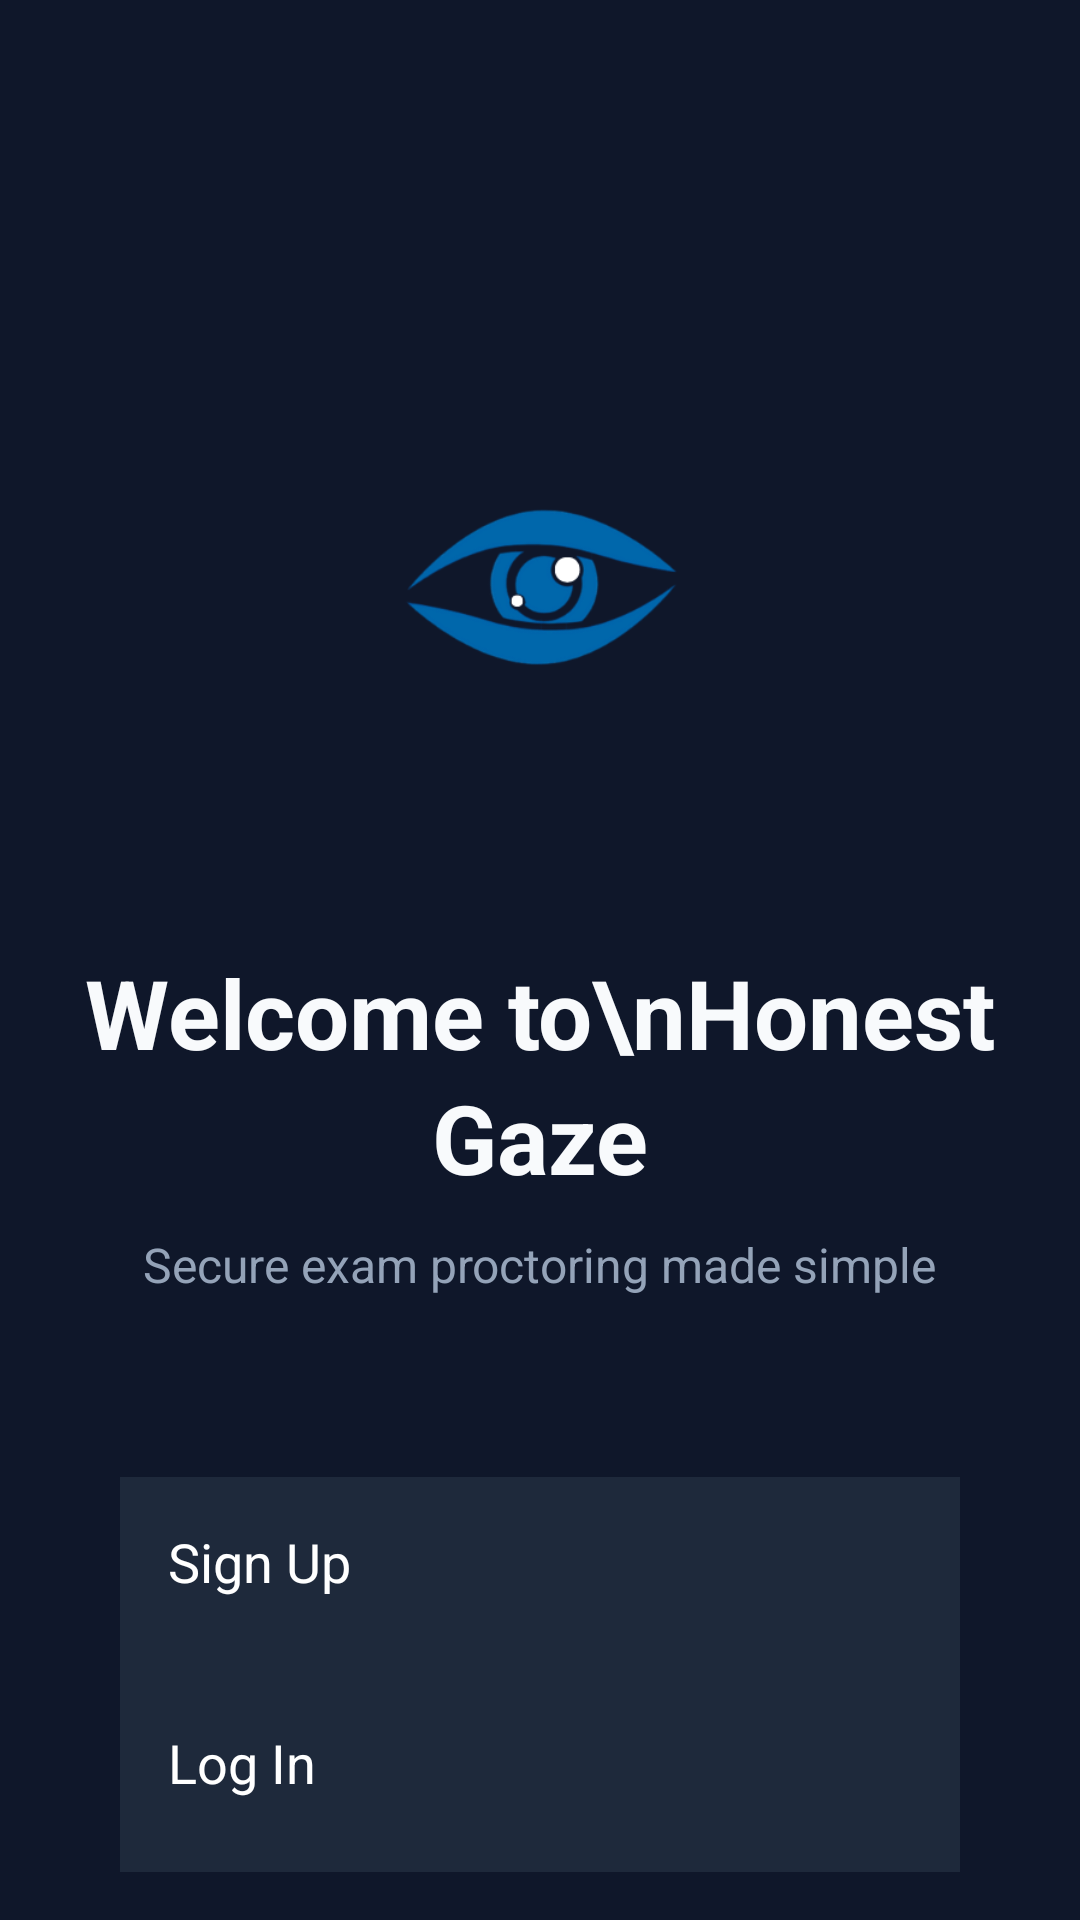

Here is an Android app screen rendered from its layout file. Give the layout XML and the strings, colors and styles it references.
<!-- AndroidManifest.xml: activity theme Theme.HonestGaze.Splash -->
<!-- res/layout/activity_welcome.xml -->
<?xml version="1.0" encoding="utf-8"?>
<RelativeLayout xmlns:android="http://schemas.android.com/apk/res/android"
    android:layout_width="match_parent"
    android:layout_height="match_parent"
    android:background="@color/slate_bg"
    android:padding="@dimen/spacing_xl">

    
    <ImageView
        android:id="@+id/imgLogo"
        android:layout_width="200dp"
        android:layout_height="200dp"
        android:layout_centerHorizontal="true"
        android:layout_marginTop="80dp"
        android:src="@drawable/honestgazelogo"
        android:contentDescription="Honest Gaze Logo" />

    
    <TextView
        android:id="@+id/tvWelcome"
        android:layout_width="wrap_content"
        android:layout_height="wrap_content"
        android:layout_below="@id/imgLogo"
        android:layout_centerHorizontal="true"
        android:layout_marginTop="@dimen/spacing_2xl"
        android:text="Welcome to\nHonest Gaze"
        android:textSize="32sp"
        android:textStyle="bold"
        android:textColor="@color/text_header"
        android:gravity="center"
        android:lineSpacingMultiplier="1.1" />

    
    <TextView
        android:id="@+id/tvSubtitle"
        android:layout_width="wrap_content"
        android:layout_height="wrap_content"
        android:layout_below="@id/tvWelcome"
        android:layout_centerHorizontal="true"
        android:layout_marginTop="@dimen/spacing_md"
        android:text="Secure exam proctoring made simple"
        android:textSize="16sp"
        android:textColor="@color/text_body"
        android:gravity="center" />

    
    <LinearLayout
        android:id="@+id/layoutButtons"
        android:layout_width="@dimen/fixed_card_width"
        android:layout_height="wrap_content"
        android:layout_below="@id/tvSubtitle"
        android:layout_centerHorizontal="true"
        android:layout_marginTop="@dimen/spacing_4xl"
        android:orientation="vertical"
        android:padding="@dimen/spacing_xl"
        android:background="@color/slate_card"
        android:elevation="6dp">

        
        <Button
            android:id="@+id/btnSignUp"
            android:layout_width="match_parent"
            android:layout_height="@dimen/button_height"
            android:text="Sign Up"
            android:textSize="18sp"
            android:textColor="@color/white"
            android:backgroundTint="@color/royal_blue"
            android:textAllCaps="false"
            android:elevation="2dp" />

        
        <Button
            android:id="@+id/btnLogin"
            android:layout_width="match_parent"
            android:layout_height="@dimen/button_height"
            android:layout_marginTop="@dimen/spacing_lg"
            android:text="Log In"
            android:textSize="18sp"
            android:textColor="@color/white"
            android:backgroundTint="@color/royal_blue"
            android:textAllCaps="false"
            android:elevation="2dp" />

    </LinearLayout>

</RelativeLayout>
<!-- resources referenced by this layout -->
<resources>
  <color name="royal_blue">#3B82F6</color>
  <color name="slate_bg">#0F172A</color>
  <color name="slate_card">#1E293B</color>
  <color name="text_body">#94A3B8</color>
  <color name="text_header">#F8FAFC</color>
  <color name="white">#FFFFFFFF</color>
  <dimen name="button_height">55dp</dimen>
  <dimen name="fixed_card_width">280dp</dimen>
  <dimen name="spacing_2xl">20dp</dimen>
  <dimen name="spacing_4xl">60dp</dimen>
  <dimen name="spacing_lg">12dp</dimen>
  <dimen name="spacing_md">10dp</dimen>
  <dimen name="spacing_xl">16dp</dimen>
  <!-- drawable honestgazelogo: png bitmap (drawable, 10884 bytes) -->
  <style name="Theme.HonestGaze.Splash" parent="Theme.SplashScreen">
          <item name="windowSplashScreenAnimatedIcon">@drawable/honestgazelogo</item>
          <item name="windowSplashScreenBackground">@color/black</item>
          <item name="postSplashScreenTheme">@style/Theme.AppCompat.Light.NoActionBar</item>
      </style>
  <color name="black">#FF000000</color>
</resources>
